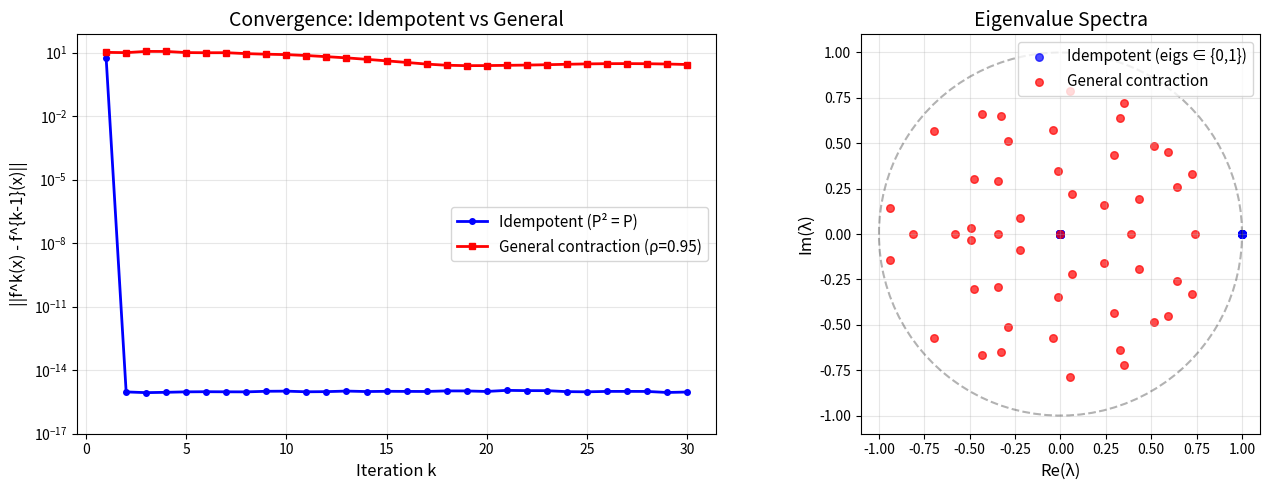

Reproduce this figure in Python. (Note: this script raises an exception after producing the figure.)
#!/usr/bin/env python3
"""
Idempotent Neural Convergence Demo

Demonstrates that idempotent layers converge in exactly 1 step,
while general linear layers may require many iterations.
"""
import numpy as np
import matplotlib
matplotlib.use('Agg')
import matplotlib.pyplot as plt

def make_projection_matrix(n, rank):
    """Create a random rank-r projection matrix (idempotent: P^2 = P)."""
    Q = np.linalg.qr(np.random.randn(n, n))[0]
    D = np.diag([1]*rank + [0]*(n - rank))
    return Q @ D @ Q.T

def make_general_matrix(n, spectral_radius=0.9):
    """Create a general contraction matrix."""
    A = np.random.randn(n, n)
    A = A / np.max(np.abs(np.linalg.eigvals(A))) * spectral_radius
    return A

def iterate_and_track(A, x0, n_iters):
    """Track ||A^k x - A^{k-1} x|| over iterations."""
    x = x0.copy()
    diffs = []
    for _ in range(n_iters):
        x_new = A @ x
        diffs.append(np.linalg.norm(x_new - x))
        x = x_new
    return diffs

def main():
    np.random.seed(42)
    n = 50
    n_iters = 30
    x0 = np.random.randn(n)

    # Idempotent (projection) matrix
    P = make_projection_matrix(n, rank=10)
    # General contraction
    A = make_general_matrix(n, spectral_radius=0.95)

    # Verify idempotence
    print(f"||P^2 - P|| = {np.linalg.norm(P @ P - P):.2e} (should be ~0)")
    print(f"Spectral radius of A: {np.max(np.abs(np.linalg.eigvals(A))):.4f}")

    diffs_idem = iterate_and_track(P, x0, n_iters)
    diffs_general = iterate_and_track(A, x0, n_iters)

    # Plot
    fig, axes = plt.subplots(1, 2, figsize=(14, 5))

    # Left: convergence comparison
    ax = axes[0]
    ax.semilogy(range(1, n_iters + 1), diffs_idem, 'b-o', markersize=4,
                label='Idempotent (P² = P)', linewidth=2)
    ax.semilogy(range(1, n_iters + 1), diffs_general, 'r-s', markersize=4,
                label='General contraction (ρ=0.95)', linewidth=2)
    ax.set_xlabel('Iteration k', fontsize=12)
    ax.set_ylabel('||f^k(x) - f^{k-1}(x)||', fontsize=12)
    ax.set_title('Convergence: Idempotent vs General', fontsize=14)
    ax.legend(fontsize=11)
    ax.grid(True, alpha=0.3)
    ax.set_ylim(bottom=1e-17)

    # Right: eigenvalue spectrum
    ax = axes[1]
    eigs_P = np.linalg.eigvals(P)
    eigs_A = np.linalg.eigvals(A)
    ax.scatter(eigs_P.real, eigs_P.imag, c='blue', s=30, alpha=0.7,
               label='Idempotent (eigs ∈ {0,1})')
    ax.scatter(eigs_A.real, eigs_A.imag, c='red', s=30, alpha=0.7,
               label='General contraction')
    theta = np.linspace(0, 2*np.pi, 100)
    ax.plot(np.cos(theta), np.sin(theta), 'k--', alpha=0.3)
    ax.set_xlabel('Re(λ)', fontsize=12)
    ax.set_ylabel('Im(λ)', fontsize=12)
    ax.set_title('Eigenvalue Spectra', fontsize=14)
    ax.legend(fontsize=11)
    ax.set_aspect('equal')
    ax.grid(True, alpha=0.3)

    plt.tight_layout()
    plt.savefig('/workspace/request-project/CrossCutting/demos/idempotent_convergence.png',
                dpi=150, bbox_inches='tight')
    print("Saved: idempotent_convergence.png")

    # Print convergence data
    print(f"\nIdempotent: converges to 0 at step 2 (diff = {diffs_idem[1]:.2e})")
    print(f"General: still converging at step {n_iters} (diff = {diffs_general[-1]:.2e})")

if __name__ == '__main__':
    main()
